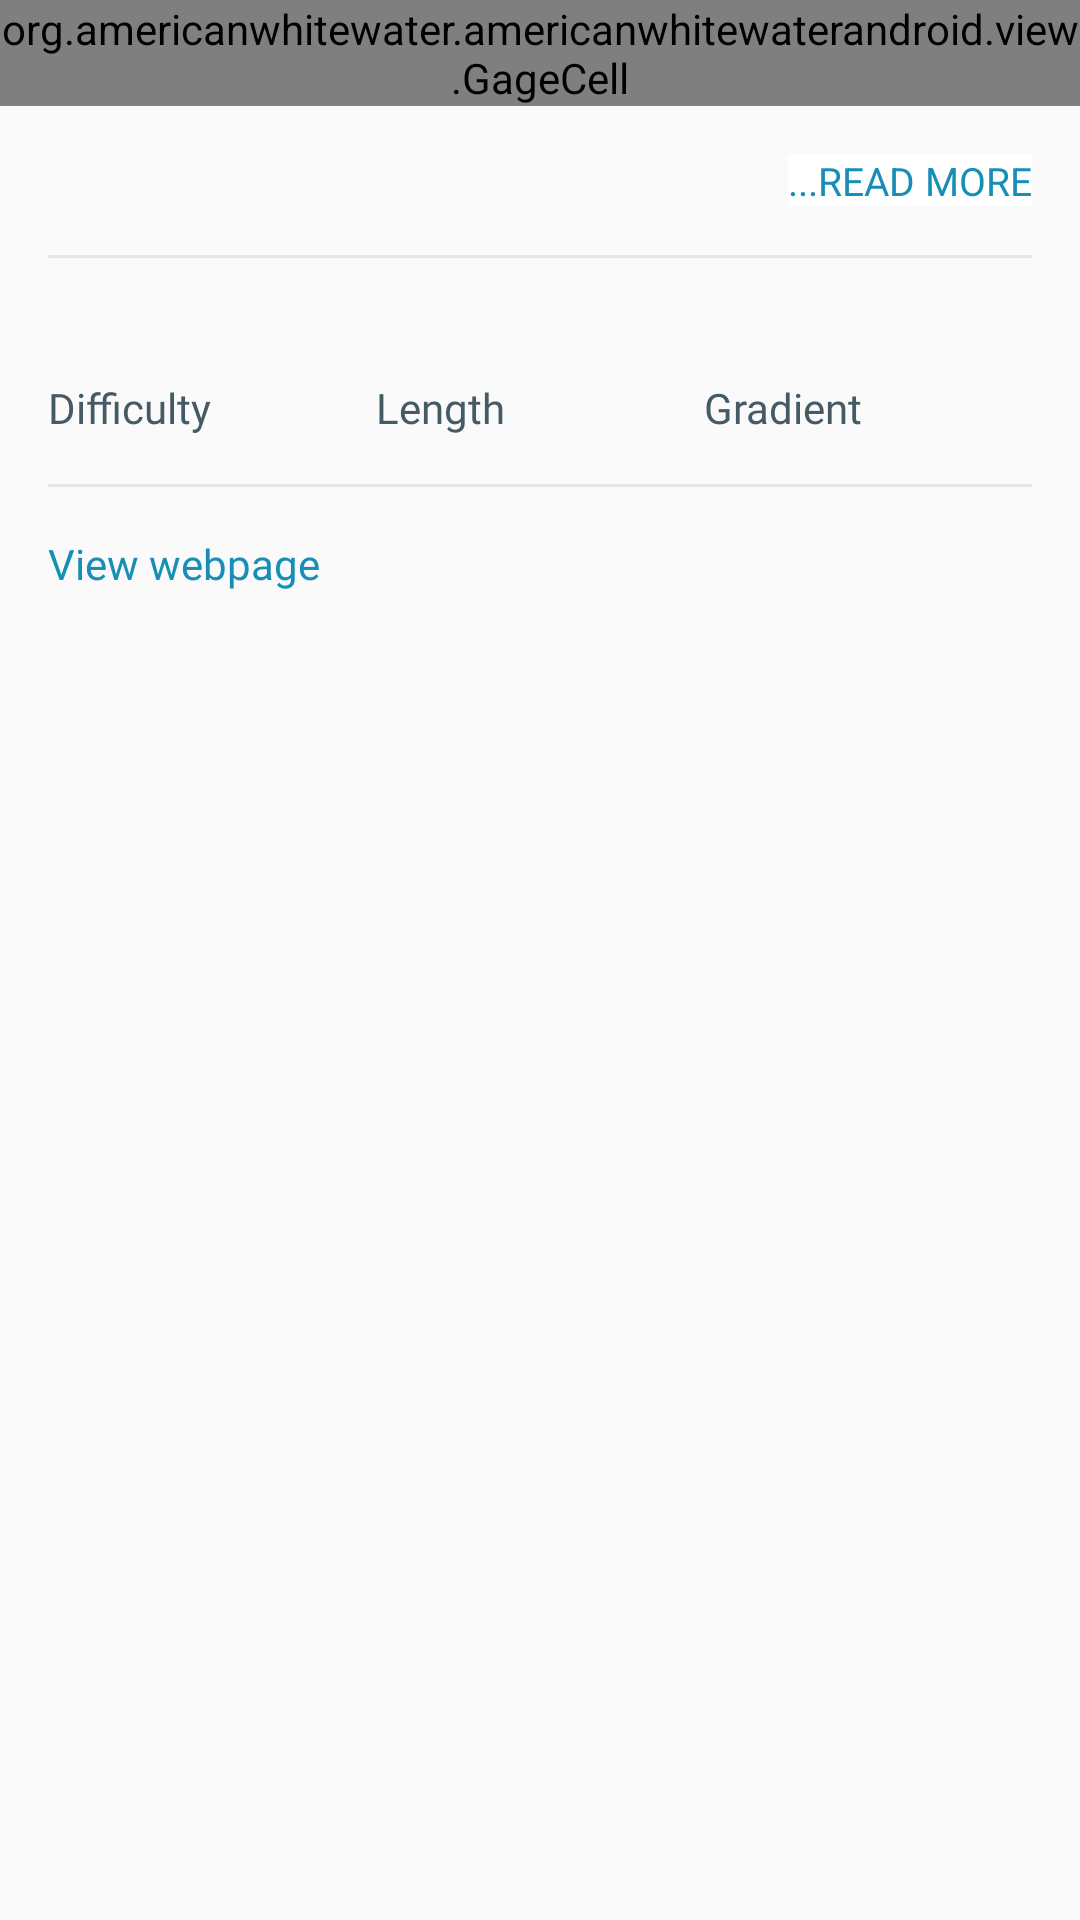

Reconstruct the res/layout file that produces this screen, plus the resources it refers to.
<!-- AndroidManifest.xml: application theme AppTheme -->
<!-- res/layout/view_reach_details.xml -->
<?xml version="1.0" encoding="utf-8"?>
<ScrollView xmlns:android="http://schemas.android.com/apk/res/android"
            xmlns:app="http://schemas.android.com/apk/res-auto"
            android:layout_width="match_parent"
            android:layout_height="match_parent"
            android:fillViewport="true">

    <LinearLayout
        android:layout_width="match_parent"
        android:layout_height="wrap_content"
        android:orientation="vertical">

        <org.americanwhitewater.americanwhitewaterandroid.view.GageCell
            android:id="@+id/gage_cell"
            android:layout_width="match_parent"
            android:layout_height="wrap_content"/>

        <ImageView
            android:id="@+id/image"
            android:layout_width="match_parent"
            android:layout_height="180dp"
            android:scaleType="centerCrop"
            android:visibility="gone"/>

        <RelativeLayout
            android:id="@+id/description_layout"
            android:layout_width="match_parent"
            android:layout_height="wrap_content"
            android:layout_margin="16dp">

            <TextView
                android:id="@+id/description"
                style="@style/Text1"
                android:layout_width="match_parent"
                android:layout_height="wrap_content"
                android:maxLines="4"/>

            <TextView
                android:id="@+id/read_more"
                android:layout_width="wrap_content"
                android:layout_height="wrap_content"
                android:layout_alignBottom="@id/description"
                android:layout_alignParentRight="true"
                android:background="@android:color/white"
                android:text="@string/read_more"
                android:textColor="@color/font_blue"
                android:textSize="13sp"/>
        </RelativeLayout>

        <View
            android:layout_width="match_parent"
            android:layout_height="1dp"
            android:layout_marginLeft="16dp"
            android:layout_marginRight="16dp"
            android:background="@color/grey_divider"/>

        <androidx.constraintlayout.widget.ConstraintLayout
            android:layout_width="match_parent"
            android:layout_height="wrap_content"
            android:layout_margin="16dp">

            <TextView
                android:id="@+id/difficulty"
                style="@style/Number1"
                android:layout_width="0dp"
                android:layout_height="wrap_content"
                app:layout_constraintLeft_toLeftOf="parent"
                app:layout_constraintRight_toLeftOf="@+id/length"
                app:layout_constraintTop_toTopOf="parent"/>

            <TextView
                android:id="@+id/length"
                style="@style/Number1"
                android:layout_width="0dp"
                android:layout_height="wrap_content"
                app:layout_constraintLeft_toRightOf="@+id/difficulty"
                app:layout_constraintRight_toLeftOf="@+id/gradient"
                app:layout_constraintTop_toTopOf="parent"/>

            <TextView
                android:id="@+id/gradient"
                style="@style/Number1"
                android:layout_width="0dp"
                android:layout_height="wrap_content"
                app:layout_constraintLeft_toRightOf="@+id/length"
                app:layout_constraintRight_toRightOf="parent"
                app:layout_constraintTop_toTopOf="parent"/>

            <TextView
                style="@style/Label3"
                android:layout_width="wrap_content"
                android:layout_height="wrap_content"
                android:layout_weight="1"
                android:text="@string/difficulty"
                android:textColor="@color/font_grey"
                app:layout_constraintLeft_toLeftOf="@id/difficulty"
                app:layout_constraintTop_toBottomOf="@id/difficulty"/>

            <TextView
                style="@style/Label3"
                android:layout_width="wrap_content"
                android:layout_height="wrap_content"
                android:layout_weight="1"
                android:text="@string/length"
                android:textColor="@color/font_grey"
                app:layout_constraintLeft_toLeftOf="@id/length"
                app:layout_constraintTop_toBottomOf="@id/length"/>

            <TextView
                style="@style/Label3"
                android:layout_width="wrap_content"
                android:layout_height="wrap_content"
                android:layout_weight="1"
                android:text="@string/gradient"
                android:textColor="@color/font_grey"
                app:layout_constraintLeft_toLeftOf="@id/gradient"
                app:layout_constraintTop_toBottomOf="@id/gradient"/>
        </androidx.constraintlayout.widget.ConstraintLayout>

        <View
            android:layout_width="match_parent"
            android:layout_height="1dp"
            android:layout_marginLeft="16dp"
            android:layout_marginRight="16dp"
            android:background="@color/grey_divider"/>

        <TextView
            android:id="@+id/website_link"
            style="@style/Label1"
            android:layout_width="match_parent"
            android:layout_height="wrap_content"
            android:layout_marginLeft="16dp"
            android:layout_marginRight="16dp"
            android:paddingBottom="32dp"
            android:paddingTop="16dp"
            android:text="@string/view_webpage"
            android:textColor="@color/font_blue"/>
    </LinearLayout>
</ScrollView>
<!-- resources referenced by this layout -->
<resources>
  <color name="font_blue">#168eb5</color>
  <color name="font_grey">#455A64</color>
  <color name="grey_divider">#E5E5E5</color>
  <string name="difficulty">Difficulty</string>
  <string name="gradient">Gradient</string>ing&gt;
  <string name="length">Length</string>
  <string name="read_more">...READ MORE</string>
  <string name="view_webpage">View webpage</string>
  <style name="Label1">
          <item name="android:textSize">14sp</item>
          <item name="android:fontFamily">@font/opensans_semibold</item>
      </style>
  <style name="Label3">
          <item name="android:textSize">14sp</item>
          <item name="android:fontFamily">@font/opensans</item>
      </style>
  <style name="Number1">
          <item name="android:textColor">@color/font_black</item>
          <item name="android:textSize">18sp</item>
          <item name="android:fontFamily">@font/opensans_semibold</item>
      </style>
  <style name="Text1">
          <item name="android:textColor">@color/font_grey</item>
          <item name="android:textSize">13sp</item>
          <item name="android:alpha">.78</item>
          <item name="android:fontFamily">@font/opensans</item>
      </style>
  <style name="AppTheme" parent="Theme.AppCompat.Light.DarkActionBar">
          
          <item name="colorPrimary">@color/primary</item>
          <item name="colorPrimaryDark">@color/colorPrimaryDark</item>
          
          <item name="colorAccent">@color/primary</item>
      </style>
  <color name="font_black">#273B4C</color>
  <color name="primary">#168eb5</color>
  <color name="colorPrimaryDark">#0a5078</color>
</resources>
